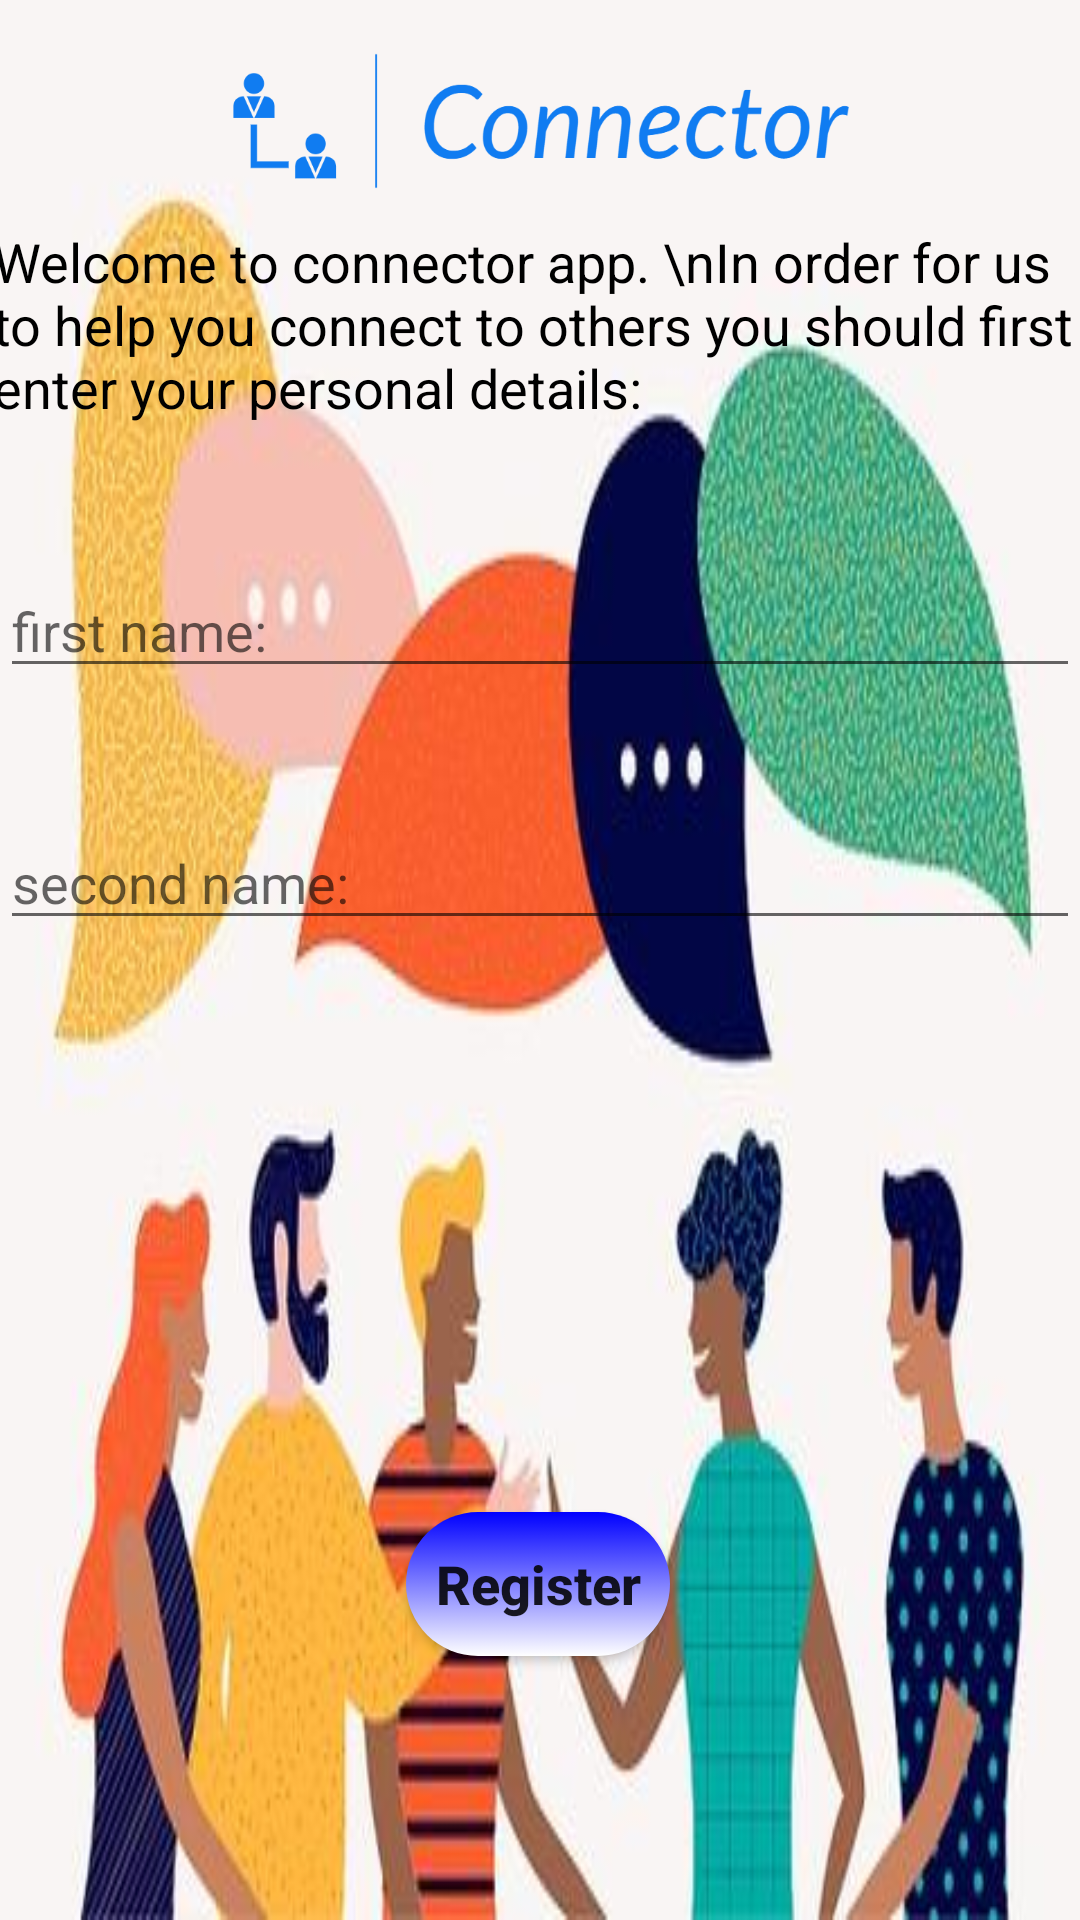

Here is an Android app screen rendered from its layout file. Give the layout XML and the strings, colors and styles it references.
<!-- AndroidManifest.xml: application theme Theme.PracticeAndroid -->
<!-- res/layout/activity_main.xml -->
<?xml version="1.0" encoding="utf-8"?>

<androidx.constraintlayout.widget.ConstraintLayout xmlns:android="http://schemas.android.com/apk/res/android"
    xmlns:app="http://schemas.android.com/apk/res-auto"
    xmlns:tools="http://schemas.android.com/tools"
    android:layout_width="match_parent"
    android:layout_height="match_parent"
    tools:context=".MainActivity"
    android:background="@drawable/main_activity_background"
    >

    <ImageView
        android:id="@+id/connector_logo"
        android:layout_width="289dp"
        android:layout_height="296dp"
        android:layout_marginBottom="364dp"
        android:background="@drawable/connector_transparent"
        app:layout_constraintBottom_toBottomOf="@+id/registerButton"
        app:layout_constraintEnd_toEndOf="parent"
        app:layout_constraintStart_toStartOf="parent" />

    <TextView
        android:id="@+id/WelcomeToConnector"
        android:layout_width="366dp"
        android:layout_height="81dp"
        android:text="Welcome to connector app. \nIn order for us to help you connect to others you should first enter your personal details: "
        android:textColor="@color/black"
        android:textSize="18dp"
        app:layout_constraintBottom_toTopOf="@+id/firstNameEditText"
        app:layout_constraintEnd_toEndOf="parent"
        app:layout_constraintHorizontal_bias="0.495"
        app:layout_constraintStart_toStartOf="parent"
        app:layout_constraintTop_toTopOf="parent"
        app:layout_constraintVertical_bias="0.702" />

    <EditText
        android:id="@+id/firstNameEditText"
        android:layout_width="match_parent"
        android:layout_height="wrap_content"
        android:layout_marginTop="188dp"
        android:hint="first name:"
        app:layout_constraintEnd_toEndOf="parent"
        app:layout_constraintHorizontal_bias="1.0"
        app:layout_constraintStart_toStartOf="parent"
        app:layout_constraintTop_toTopOf="parent" />

    <EditText
        android:id="@+id/secondNameEditText"
        android:layout_width="match_parent"
        android:layout_height="wrap_content"
        android:layout_marginTop="84dp"
        android:hint="second name:"
        app:layout_constraintEnd_toEndOf="parent"
        app:layout_constraintHorizontal_bias="0.0"
        app:layout_constraintStart_toStartOf="parent"
        app:layout_constraintTop_toTopOf="@+id/firstNameEditText" />

    <Button
        android:id="@+id/registerButton"
        android:layout_width="wrap_content"
        android:layout_height="wrap_content"
        android:layout_marginTop="316dp"
        android:background="@drawable/my_shape_blue"
        android:onClick="onClickRegister"
        android:text="Register"
        android:textAllCaps="false"
        android:textSize="18dp"
        android:textStyle="bold"
        app:layout_constraintEnd_toEndOf="parent"
        app:layout_constraintHorizontal_bias="0.498"
        app:layout_constraintStart_toStartOf="parent"
        app:layout_constraintTop_toTopOf="@+id/firstNameEditText" />


</androidx.constraintlayout.widget.ConstraintLayout>
<!-- resources referenced by this layout -->
<resources>
  <color name="black">#000</color>
  <!-- drawable connector_transparent: png bitmap (drawable, 51632 bytes) -->
  <!-- drawable main_activity_background: jpg bitmap (drawable-v24, 24589 bytes) -->
  <!-- drawable my_shape_blue (drawable) -->
  <?xml version="1.0" encoding="utf-8"?>
  
  <selector xmlns:android="http://schemas.android.com/apk/res/android">
  
      <item android:state_pressed="false">
  
          <shape
              android:shape="rectangle">
  
              <gradient
                  android:startColor="@color/white"
                  android:endColor="@color/blue"
                  android:type="linear"
                  android:angle="90"/>
  
              <corners
                  android:bottomLeftRadius="30dp"
                  android:topRightRadius="30dp"
                  android:bottomRightRadius="30dp"
                  android:topLeftRadius="30dp"/>
  
          </shape>
      </item>
      <item android:state_pressed="true">
  
          <shape
              android:shape="rectangle">
  
              <gradient
                  android:startColor="@color/black"
                  android:endColor="@color/white"
                  android:type="linear"
                  android:angle="180"/>
  
              <corners
                  android:bottomLeftRadius="30dp"
                  android:topRightRadius="30dp"
                  android:bottomRightRadius="30dp"
                  android:topLeftRadius="30dp"/>
  
          </shape>
      </item>
  
  </selector>
  <style name="Theme.PracticeAndroid" parent="Theme.MaterialComponents.DayNight.DarkActionBar.Bridge">
          
          <item name="colorPrimary">@color/colorPrimary</item>
          <item name="colorPrimaryVariant">@color/colorPrimary</item>
          <item name="colorOnPrimary">@color/white</item>
          
          <item name="colorSecondary">@color/teal_200</item>
          <item name="colorSecondaryVariant">@color/teal_700</item>
          <item name="colorOnSecondary">@color/black</item>
          
          <item name="android:statusBarColor" tools:targetApi="l">?attr/colorPrimaryVariant</item>
          
      </style>
  <color name="white">#FFFFFFFF</color>
  <color name="blue">#0000FF</color>
  <color name="colorPrimary">#2764b0</color>
  <color name="teal_200">#FF03DAC5</color>
  <color name="teal_700">#FF018786</color>
</resources>
